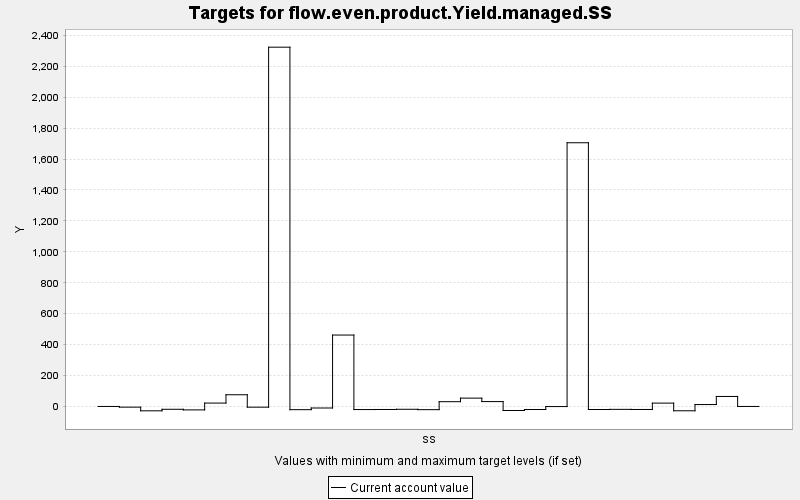

The data file committed next to this chart (first rows):
TARGET, PERIOD, YEAR, PERIODWIDTH, MINIMUM, MAXIMUM, MINWEIGHT, MAXWEIGHT, CURRENT, SUMMARY
flow.even.product.Yield.managed.SS, 0, 0, 10.0, 0.0, 10000, 1.0, 1.0, 0.0, 0.0
flow.even.product.Yield.managed.SS, 1, 10, 10.0, 0.0, 10000, 1.0, 1.0, -4.475, 0.0
flow.even.product.Yield.managed.SS, 2, 20, 10.0, 0.0, 10000, 1.0, 1.0, -28.21, 0.0
flow.even.product.Yield.managed.SS, 3, 30, 10.0, 0.0, 10000, 1.0, 1.0, -18.29, 0.0
flow.even.product.Yield.managed.SS, 4, 40, 10.0, 0.0, 10000, 1.0, 1.0, -22.29, 0.0
flow.even.product.Yield.managed.SS, 5, 50, 10.0, 0.0, 10000, 1.0, 1.0, 21.87, 0.0
flow.even.product.Yield.managed.SS, 6, 60, 10.0, 0.0, 10000, 1.0, 1.0, 75.71, 0.0
flow.even.product.Yield.managed.SS, 7, 70, 10.0, 0.0, 10000, 1.0, 1.0, -4.61, 0.0
flow.even.product.Yield.managed.SS, 8, 80, 10.0, 0.0, 10000, 1.0, 1.0, 2323, 0.0
flow.even.product.Yield.managed.SS, 9, 90, 10.0, 0.0, 10000, 1.0, 1.0, -20.79, 0.0
flow.even.product.Yield.managed.SS, 10, 100, 10.0, 0.0, 10000, 1.0, 1.0, -9.973, 0.0
flow.even.product.Yield.managed.SS, 11, 110, 10.0, 0.0, 10000, 1.0, 1.0, 461.8, 0.0
flow.even.product.Yield.managed.SS, 12, 120, 10.0, 0.0, 10000, 1.0, 1.0, -19.98, 0.0
flow.even.product.Yield.managed.SS, 13, 130, 10.0, 0.0, 10000, 1.0, 1.0, -19.54, 0.0
flow.even.product.Yield.managed.SS, 14, 140, 10.0, 0.0, 10000, 1.0, 1.0, -18.24, 0.0
flow.even.product.Yield.managed.SS, 15, 150, 10.0, 0.0, 10000, 1.0, 1.0, -20.69, 0.0
flow.even.product.Yield.managed.SS, 16, 160, 10.0, 0.0, 10000, 1.0, 1.0, 30.84, 0.0
flow.even.product.Yield.managed.SS, 17, 170, 10.0, 0.0, 10000, 1.0, 1.0, 53.89, 0.0
flow.even.product.Yield.managed.SS, 18, 180, 10.0, 0.0, 10000, 1.0, 1.0, 31.51, 0.0
flow.even.product.Yield.managed.SS, 19, 190, 10.0, 0.0, 10000, 1.0, 1.0, -26.14, 0.0
flow.even.product.Yield.managed.SS, 20, 200, 10.0, 0.0, 10000, 1.0, 1.0, -19.76, 0.0
flow.even.product.Yield.managed.SS, 21, 210, 10.0, 0.0, 10000, 1.0, 1.0, -0.682, 0.0
flow.even.product.Yield.managed.SS, 22, 220, 10.0, 0.0, 10000, 1.0, 1.0, 1705, 0.0
flow.even.product.Yield.managed.SS, 23, 230, 10.0, 0.0, 10000, 1.0, 1.0, -19.67, 0.0
flow.even.product.Yield.managed.SS, 24, 240, 10.0, 0.0, 10000, 1.0, 1.0, -18.74, 0.0
flow.even.product.Yield.managed.SS, 25, 250, 10.0, 0.0, 10000, 1.0, 1.0, -19.53, 0.0
flow.even.product.Yield.managed.SS, 26, 260, 10.0, 0.0, 10000, 1.0, 1.0, 21.63, 0.0
flow.even.product.Yield.managed.SS, 27, 270, 10.0, 0.0, 10000, 1.0, 1.0, -27.95, 0.0
flow.even.product.Yield.managed.SS, 28, 280, 10.0, 0.0, 10000, 1.0, 1.0, 12.42, 0.0
flow.even.product.Yield.managed.SS, 29, 290, 10.0, 0.0, 10000, 1.0, 1.0, 64.68, 0.0
flow.even.product.Yield.managed.SS, 30, 300, 10.0, 0.0, 10000, 1.0, 1.0, 0.0, 0.0
